Run: headless pygame with SDL's dummy video driver; simulated clock (each Clock.tick advances the game by its frame time, no real sleeping); random seed 0; keys injected as events and as key.get_pressed() state; mouse plan: one left click at the window centre at the start of phase 2, then a move to the lower-right quarter at the start of phase 3.
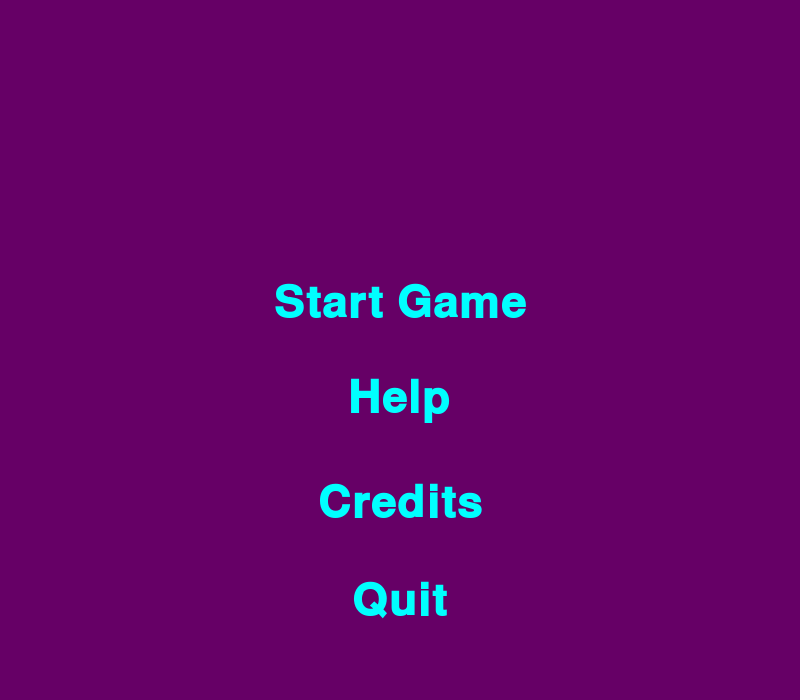
Frame 1 of 4 · flips 1–60 · no input
Frame 2 of 4 · flips 61–180 · clicked the window centre · tapped SPACE, RETURN · held RIGHT (→), D · screen unchanged from frame 1, image omitted
Frame 3 of 4 · flips 181–300 · moved the mouse to the lower-right quarter · held DOWN (↓), S · screen unchanged from frame 2, image omitted
Frame 4 of 4 · flips 301–420 · held LEFT (←), A, UP (↑), W · screen unchanged from frame 3, image omitted

The pygame program that drew these frames:

import pygame
from pygame import display
import pygame.freetype
from pygame.sprite import Sprite
from pygame.rect import Rect
from enum import Enum


DARK_PURPLE = (102, 0, 102)
LIGHT_BLUE = (0, 255, 255)
Menu_Screen = pygame.display.set_mode((800, 700))

pygame.display.set_caption("Tic-Tac-Toe Menu")

def Make_a_place_on_screen_for_text(text, Text_size, Text_Color, Bg_rgb):
    """ display's text on screen"""
    font = pygame.freetype.SysFont("Verdana", Text_size, bold=True)
    surface, _ = font.render(text=text, fgcolor=Text_Color, bgcolor=Bg_rgb)
    return surface.convert_alpha()



class Recative_Text(Sprite):
    """Makes the text be able to react"""
    def __init__(self, Text_Center, text, Text_size, Bg_rgb, Text_color, Action=None):
        self.mouse_over = False  # Is the mouse over the text?

        # Creates the regular text
        default_Text = Make_a_place_on_screen_for_text(
            text=text, Text_size=Text_size, Text_Color=Text_color, Bg_rgb=Bg_rgb
        )

        # creates the reactive text
        highlighted_Text = Make_a_place_on_screen_for_text(
            text=text, Text_size=Text_size * 1.2, Text_Color=Text_color, Bg_rgb=Bg_rgb
        )

        # both the reactive and Regular text are now one
        self.High_lights_text = [default_Text, highlighted_Text]
        self.Reactive = [
            default_Text.get_rect(center=Text_Center),
            highlighted_Text.get_rect(center=Text_Center),
        ]
        # for text to do some type of command or action
        self.Action = Action

        # calls the init method of the parent sprite class
        super().__init__()

    """ is the mouse over text if yes does reactive if no goes to regular text """
    @property
    def default(self):
        return self.High_lights_text[1] if self.mouse_over else self.High_lights_text[0]

    @property
    def TextReactive(self):
        return self.Reactive[1] if self.mouse_over else self.Reactive[0]

    def update(self, mouse_postition, mouse_over):

        if self.TextReactive.collidepoint(mouse_postition):
            self.mouse_over = True
            if mouse_over:
                return self.Action
        else:
            self.mouse_over = False

        """ Places the text onto menu """
    def Place_Text(self, surface):
        surface.blit(self.default, self.TextReactive)
    

class Game(Enum):
    QUIT = -1
    Main_Menu = 0
    Start_game_next_screen = 1


# the main loop
def menu_loop():

    pygame.init()

    Game_State = Game.Main_Menu

    Start_menu = True
    while Start_menu == True:
        if Game_State == Game.Main_Menu:
            Game_State = Title_screen(Menu_Screen)
        
        if Game_State == Game.Start_game_next_screen:
            Game_State = start_menu(Menu_Screen)
        
        if Game_State == Game.QUIT:
            pygame.quit()
            return


"""Text for menu screen"""
def Title_screen(Menu_Screen):
    message_x = 400
    message_y = 100
    message_font = pygame.font.SysFont("Verdana", 70)
    welcome_message = message_font.render("Tic-Tac-Toe", True, LIGHT_BLUE, DARK_PURPLE)
    message = welcome_message.get_rect()
    message.center = (message_x, message_y)

    Start_Game_Text = Recative_Text(
    Text_Center = (400, 300),
    Text_size = 45,
    Bg_rgb = DARK_PURPLE,
    Text_color = LIGHT_BLUE,
    text ="Start Game",
    Action = Game.Start_game_next_screen, 
    )
    Help_Text = Recative_Text(
        Text_Center = (400, 400),
        Text_size = 45,
        Bg_rgb = DARK_PURPLE,
        Text_color = LIGHT_BLUE,
        text = "Help",
    )
    credits_Text = Recative_Text(
        Text_Center = (400, 500),
        Text_size = 45,
        Bg_rgb = DARK_PURPLE,
        Text_color = LIGHT_BLUE,
        text = "Credits",
    )
    quit_Text = Recative_Text(
        Text_Center = (400, 600),
        Text_size = 45,
        Bg_rgb = DARK_PURPLE,
        Text_color = LIGHT_BLUE,
        text = "Quit",
        Action = Game.QUIT,
    )

    texts_for_menu = [Start_Game_Text, Help_Text, credits_Text ,quit_Text]
    Menu = True
    while Menu == True:
        mouse_over_text = False
        for window in pygame.event.get():
            if window.type == pygame.MOUSEBUTTONUP and window.button == 1:
                mouse_over_text = True
        Menu_Screen.fill(DARK_PURPLE)

        for texts in texts_for_menu:
            quit_action = texts.update(pygame.mouse.get_pos(), mouse_over_text)
            if quit_action is not None:
                return quit_action
            texts.Place_Text(Menu_Screen)

        pygame.display.flip()

"""When you hit start game goes to next screen"""
def start_menu(Menu_Screen):
    menu_return = True
    return_back_to_screen = Recative_Text(
        Text_Center = (190, 670),
        Text_size = 25, 
        Bg_rgb = DARK_PURPLE,
        Text_color = LIGHT_BLUE,
        text = "Return to main menu",
        Action = Game.Main_Menu,
    )
    Two_player_text = Recative_Text(
        Text_Center = (400, 300),
        Text_size = 50,
        Bg_rgb = DARK_PURPLE, 
        Text_color = LIGHT_BLUE, 
        text = "Two Player",
    )

    Vs_Ai_text = Recative_Text(
        Text_Center = (400, 500),
        Text_size = 50,
        Bg_rgb = DARK_PURPLE,
        Text_color = LIGHT_BLUE,
        text = "Ai",
    )

    texts = [Two_player_text, Vs_Ai_text, return_back_to_screen]
    while menu_return == True:
        mouse_over_text = False
        for window in pygame.event.get():
            if window.type == pygame.MOUSEBUTTONUP and window.button == 1:
                mouse_over_text = True
        Menu_Screen.fill(DARK_PURPLE)  
        
        for every_text in texts:
            second_screen = every_text.update(pygame.mouse.get_pos(), mouse_over_text)
            if second_screen is not None:
                return second_screen
            every_text.Place_Text(Menu_Screen)
            
        pygame.display.flip()



menu_loop()
